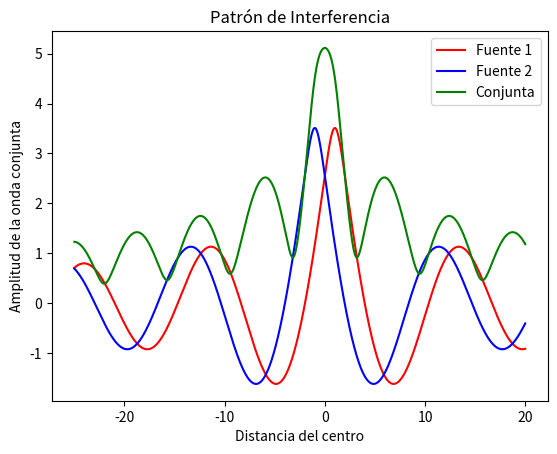

Write the Python code that produced this figure.
import numpy as np
from matplotlib import pyplot as plt

# inicialización de variables
D = 1 # distancia entre la pared y la pantalla
a = 4 # intensidad
d = 1 # distancia entre las dos rendijas
k = 0.5 # numero real

# puntos en la pantalla
x = np.linspace(-25, 20,10001)

# intensidad de la onda en los puntos de x
a_1 = a / pow(pow(D, 2) + pow(x - d, 2), 1 / 4)
a_2 = a / pow(pow(D, 2) + pow(x + d, 2), 1 / 4)

# valor de phi para las ondas
phi_1 = k * pow(pow(D, 2) + pow(x - d, 2), 1 / 2)
phi_2 = k * pow(pow(D, 2) + pow(x + d, 2), 1 / 2)

# elevación de las ondas
elv_1 = a_1 * np.cos(phi_1)
elv_2 = a_2 * np.cos(phi_2)

# amplitud de la onda
amp = pow(pow(elv_1, 2) + pow(elv_2, 2) + 2 * elv_1 * elv_2 * np.cos(phi_1 - phi_2), 1 / 2)
 
plt.plot(x, elv_1, 'r', label = "Fuente 1")
plt.plot(x, elv_2, 'b', label = "Fuente 2")
plt.title("Experimento de las rendijas")
plt.xlabel("Distancia del centro")
plt.ylabel("Amplitud de las ondas individuales")
plt.legend(loc = 'best')
plt.show()

plt.plot(x, amp, 'g', label = "Conjunta")
plt.title("Patrón de Interferencia")
plt.xlabel("Distancia del centro")
plt.ylabel("Amplitud de la onda conjunta")
plt.legend(loc = 'best')
plt.show()